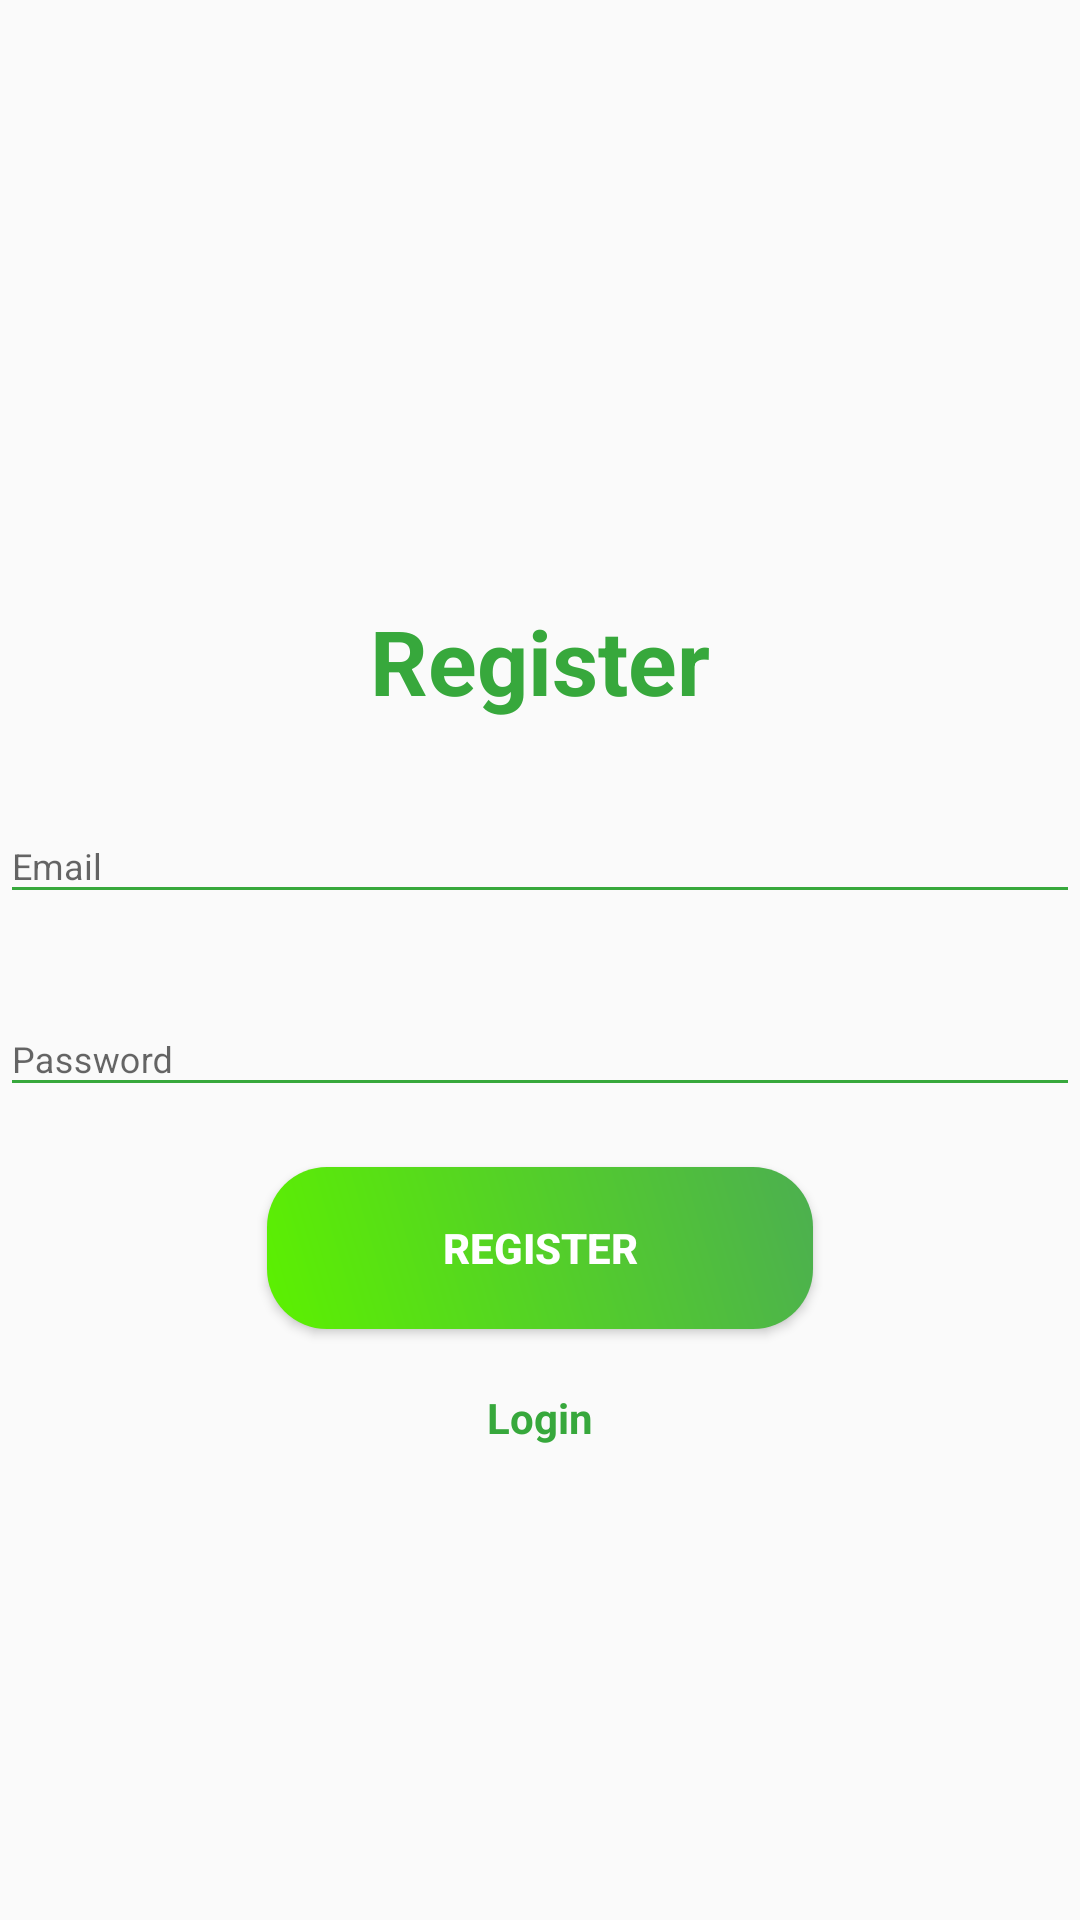

Layout XML and referenced resources for this Android screen:
<!-- AndroidManifest.xml: application theme AppTheme -->
<!-- res/layout/activity_main.xml -->
<?xml version="1.0" encoding="utf-8"?>
<LinearLayout android:layout_width="match_parent"
    android:layout_height="wrap_content"
    xmlns:app="http://schemas.android.com/apk/res-auto"
    xmlns:tools="http://schemas.android.com/tools"
    android:layout_marginBottom="0dp"
    android:layout_marginEnd="0dp"
    android:layout_marginStart="0dp"
    android:layout_marginTop="0dp"
    android:orientation="vertical"
    android:background="@drawable/login_bk"
    app:layout_constraintBottom_toBottomOf="parent"
    app:layout_constraintEnd_toEndOf="parent"
    app:layout_constraintStart_toStartOf="parent"
    app:layout_constraintTop_toTopOf="parent"
    tools:context=".MainActivity"
    xmlns:android="http://schemas.android.com/apk/res/android">

    <TextView
        style="@style/loginHeader"
        android:layout_width="wrap_content"
        android:layout_height="wrap_content"
        android:layout_marginTop="200dp"
        android:layout_gravity="center"
        android:text="Register" />

    <android.support.design.widget.TextInputLayout
        android:id="@+id/textInputName"
        style="@style/parent"
        android:layout_marginTop="@dimen/loginViewsMargin">

        <EditText
            android:id="@+id/email"

            style="@style/modifiedEditText"
            android:hint="Email"

            android:inputType="textEmailAddress"
            android:maxLines="1" />
    </android.support.design.widget.TextInputLayout>

    <android.support.design.widget.TextInputLayout
        android:id="@+id/textInputMobile"
        style="@style/parent"
        android:layout_marginTop="@dimen/loginViewsMargin">

        <EditText
            android:id="@+id/password"
            style="@style/modifiedEditText"
            android:hint="Password"
            android:inputType="textPassword"
            android:maxLines="1" />
    </android.support.design.widget.TextInputLayout>



    <Button
        android:id="@+id/register"
        style="@style/loginButton"
        android:text="Register"
        android:layout_gravity="center"
        android:layout_marginTop="@dimen/loginViewsMargin"/>

    <TextView
        android:id="@+id/login"
        style="@style/parent"
        android:layout_width="match_parent"
        android:layout_height="wrap_content"
        android:layout_marginTop="@dimen/loginViewsMargin"
        android:text="Login"
        android:textAlignment="center"
        android:textColor="@color/green"
        android:textStyle="bold" />

</LinearLayout>
<!-- resources referenced by this layout -->
<resources>
  <color name="green">#37A83C</color>
  <dimen name="loginViewsMargin">20dp</dimen>
  <style name="loginButton" parent="viewParent">
          <item name="android:background">@drawable/login_button_bk</item>
          <item name="android:textColor">@color/whiteTextColor</item>
          <item name="android:textStyle">bold</item>
      </style>
  <style name="loginHeader">
          <item name="android:textColor">@color/green</item>
          <item name="android:textSize">@dimen/headerTextSize</item>
          <item name="android:textStyle">bold</item>
      </style>
  <style name="modifiedEditText" parent="parent">
          <item name="android:textSize">@dimen/newsMoreTextSize</item>
          <item name="android:backgroundTint">@color/green</item>
      </style>
  <style name="parent">
          <item name="android:layout_width">match_parent</item>
          <item name="android:layout_height">wrap_content</item>
      </style>
  <style name="AppTheme" parent="Theme.AppCompat.Light.NoActionBar">
          
          <item name="colorPrimary">@color/colorPrimary</item>
          <item name="colorPrimaryDark">@color/colorPrimaryDark</item>
          <item name="colorAccent">@color/colourRed</item>
      </style>
  <style name="viewParent">
          <item name="android:layout_width">wrap_content</item>
          <item name="android:layout_height">wrap_content</item>
      </style>
  <!-- drawable login_button_bk (drawable) -->
  <?xml version="1.0" encoding="utf-8"?>
  <shape xmlns:android="http://schemas.android.com/apk/res/android" android:shape="rectangle" >
      <corners
          android:radius="20dp"
          />
      <gradient
          android:angle="45"
          android:centerX="35%"
          android:startColor="#5CF100"
          android:endColor="#4CAF50"
          android:type="linear"
          />
      <size
          android:width="182dp"
          android:height="54dp"
          />
  </shape>
  <color name="whiteTextColor">#fff</color>
  <dimen name="headerTextSize">30sp</dimen>
  <dimen name="newsMoreTextSize">12sp</dimen>
  <color name="colorPrimary">#3F51B5</color>
  <color name="colorPrimaryDark">#0f82d2</color>
  <color name="colourRed">#FF0000</color>
</resources>
